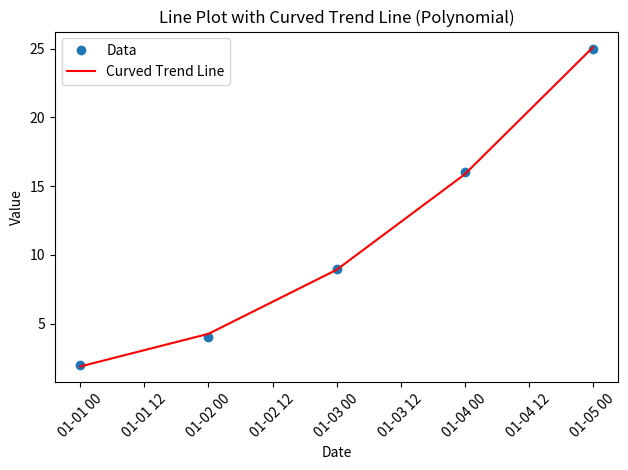

Reproduce this figure in Python.
import numpy as np
import matplotlib.pyplot as plt
import pandas as pd

# Sample data: Dates and corresponding values
dates = pd.date_range('2024-01-01', periods=5, freq='D')  # 5 days starting from Jan 1, 2024
values = np.array([2, 4, 9, 16, 25])  # A quadratic-like relationship

# Convert dates to numerical values (number of days since the first date)
x_numeric = (dates - dates.min()).days  # Days since the first date

# Fit a quadratic curve (degree 2)
coefficients = np.polyfit(x_numeric, values, 2)

# Generate the trend line (quadratic curve)
trend_line = np.polyval(coefficients, x_numeric)

# Plot the original data
plt.plot(dates, values, 'o', label='Data')

# Plot the curved line (polynomial)
plt.plot(dates, trend_line, label='Curved Trend Line', color='red')

# Adding labels and title
plt.xlabel('Date')
plt.ylabel('Value')
plt.title('Line Plot with Curved Trend Line (Polynomial)')

# Formatting the x-axis to show the date
plt.xticks(rotation=45)  # Rotate date labels for readability

plt.legend()
plt.tight_layout()  # Ensure everything fits in the plot
plt.show()